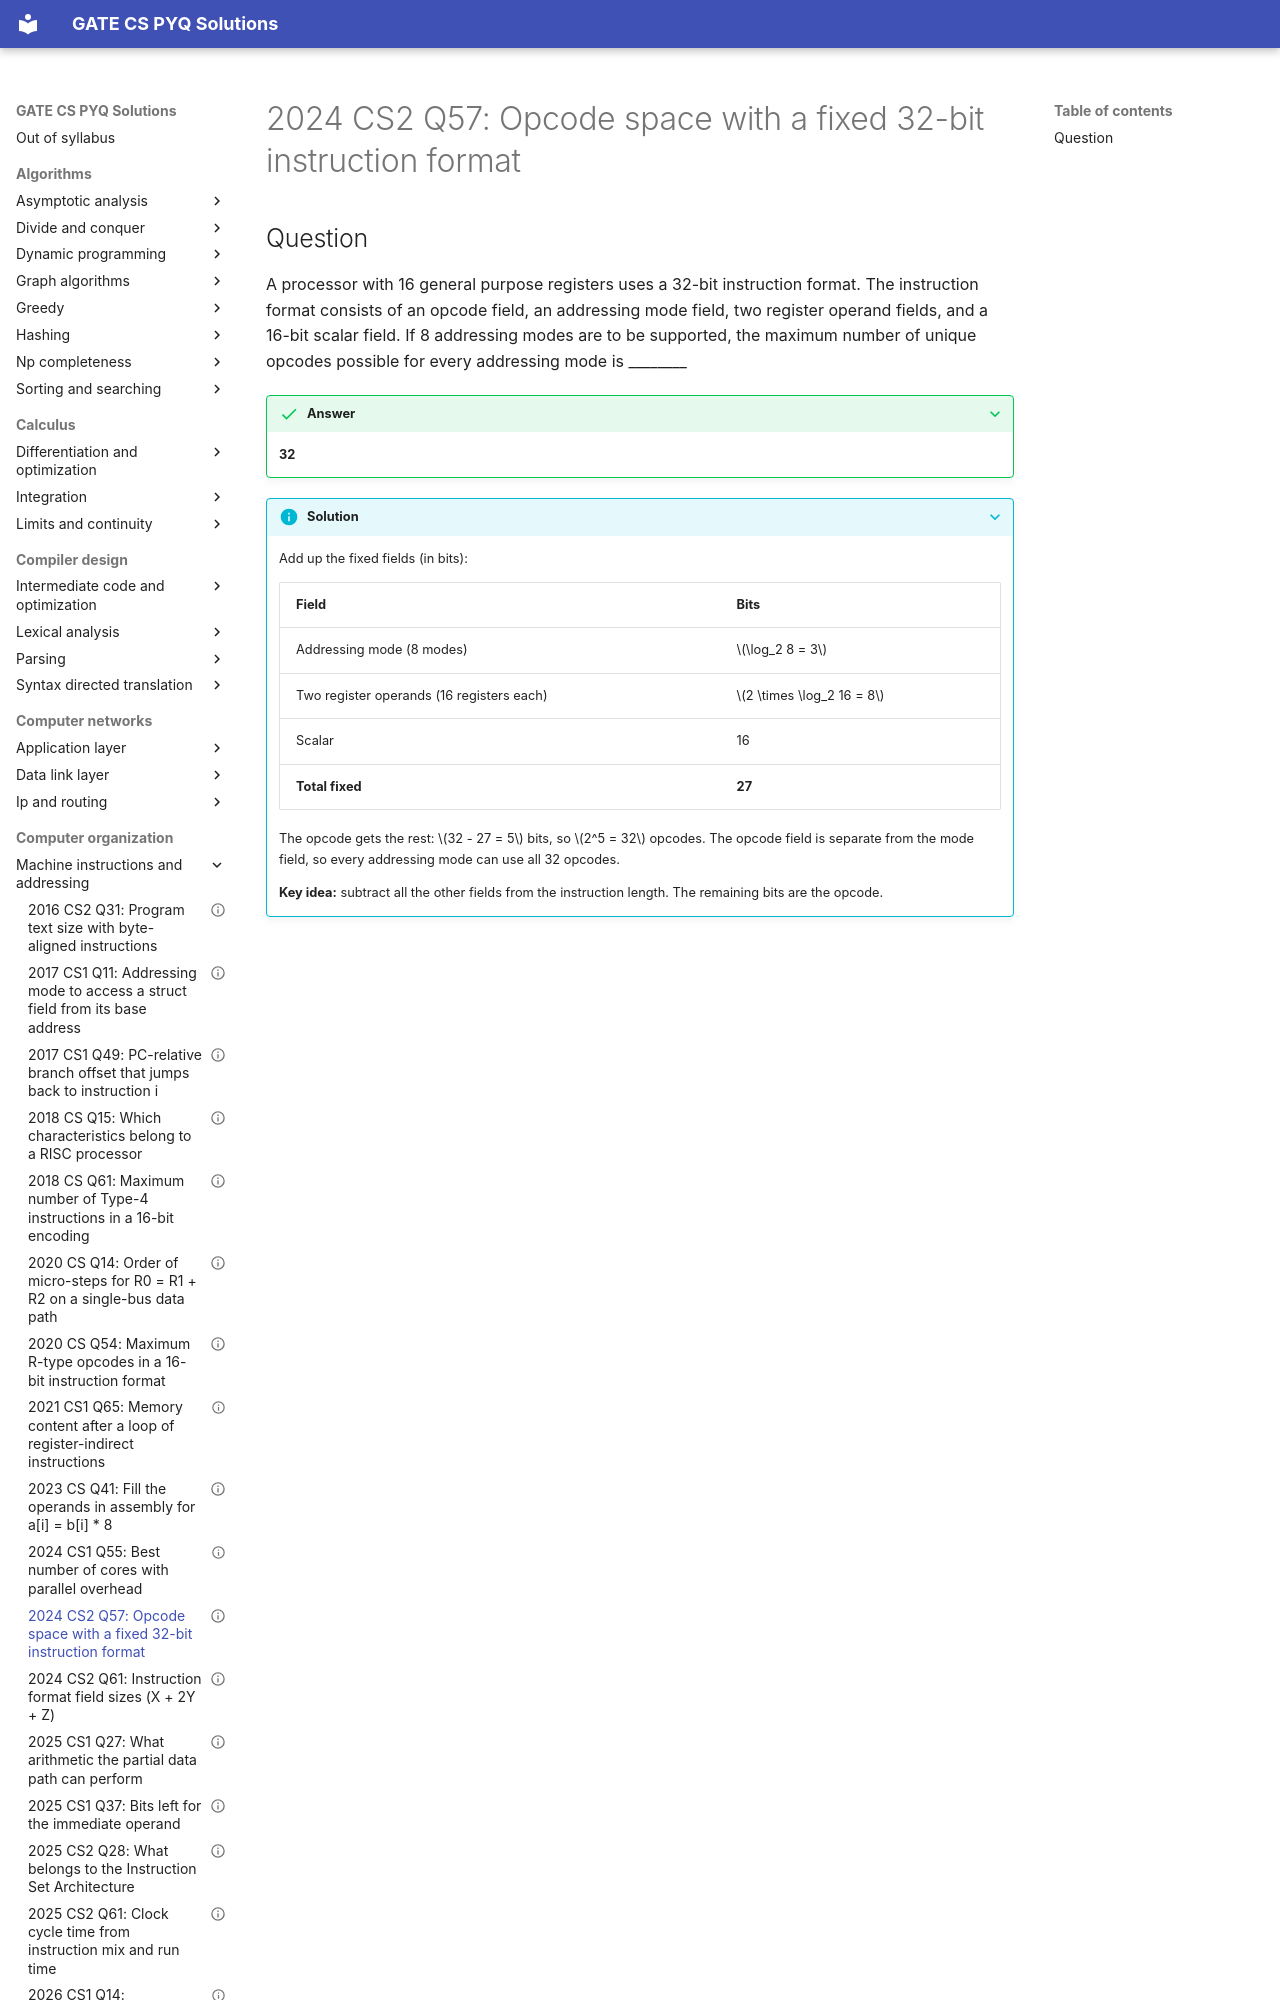

repository: saheenusman/GATE-PYQs · page: computer-organization/machine-instructions-and-addressing/2024-set2-q57/index.html · generator: mkdocs

---
title: "2024 CS2 Q57: Opcode space with a fixed 32-bit instruction format"
year: 2024
set: 2
paper: CS2
q_no: 57
subject: computer-organization
topic: machine-instructions-and-addressing
also: []
marks: 2
type: NAT
official_answer: "32"
status: verified
---

# 2024 CS2 Q57: Opcode space with a fixed 32-bit instruction format
